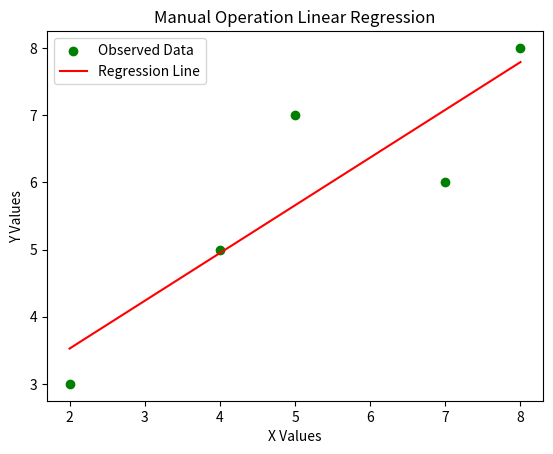

This chart was generated by the following Python code:
import numpy as np
import matplotlib.pyplot as plt

# Sample data
x_val = np.array([2, 4, 5, 7, 8])
y_val = np.array([3, 5, 7, 6, 8])

# Calculate the means of x and y
x_mean = np.mean(x_val)
y_mean = np.mean(y_val)

# Compute slope (m) and y-intercept (b) for linear equation y = mx + b
numerator = np.sum((x_val - x_mean) * (y_val - y_mean))
denominator = np.sum((x_val - x_mean) ** 2)
slope = numerator / denominator
y_intercept = y_mean - (slope * x_mean)

print(f"Slope (m): {slope}")
print(f"Intercept (b): {y_intercept}")

# Predicted values
y_pred = slope * x_val + y_intercept

# Plot data and regression line
plt.scatter(x_val, y_val, color='green', label='Observed Data')
plt.plot(x_val, y_pred, color='red', label='Regression Line')
plt.title('Manual Operation Linear Regression')
plt.xlabel('X Values')
plt.ylabel('Y Values')
plt.legend()
plt.show()